Image classification data set "224x224" (saloviho/SORRY on GitHub). Class labels (12): adware, benign, crypto miner, downloader, dropper, file infector, flooder, installer, packed, ransomware, spyware, worm.

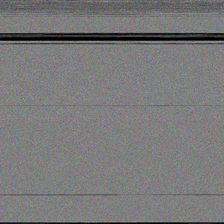
Label: packed

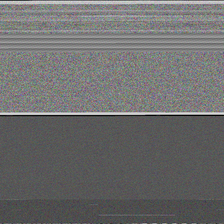
Label: ransomware

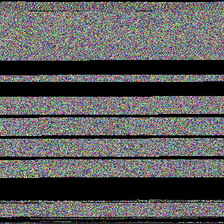
Label: worm

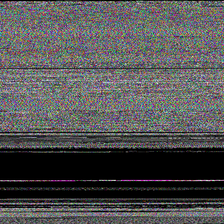
Label: spyware

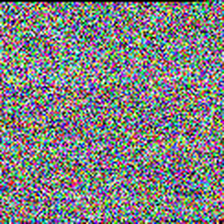
Label: benign

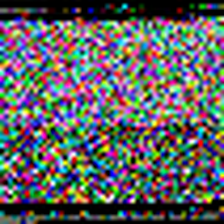
Label: downloader
